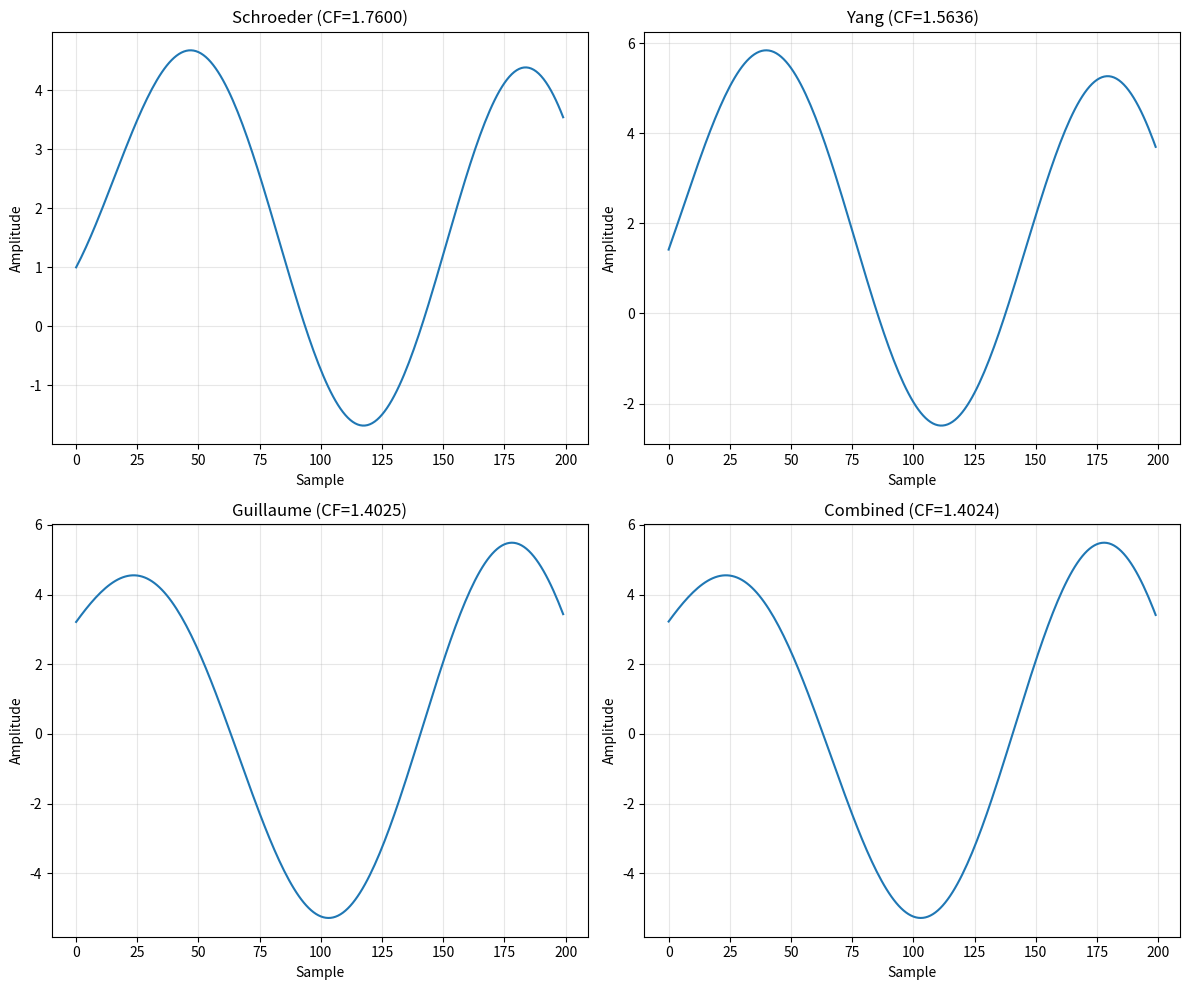

Source code (Python):
import numpy as np
import matplotlib.pyplot as plt
from scipy.fft import fft, ifft
from scipy.optimize import minimize
import time


class MultisineOptimizer:
    def __init__(self, num_tones, num_samples=4096):
        """
        Initialize the multisine optimizer

        Parameters:
        num_tones (int): Number of frequency components (K)
        num_samples (int): Number of time domain samples (N)
        """
        self.K = num_tones
        self.N = num_samples
        self.frequencies = np.arange(1, self.K + 1) / self.N

    def calculate_crest_factor(self, signal):
        """Calculate the crest factor of a signal"""
        rms = np.sqrt(np.mean(np.abs(signal) ** 2))
        peak = np.max(np.abs(signal))
        return peak / rms

    def schroeder_phases(self):
        """
        Calculate initial phases using Schroeder's method (Eq. 8 in paper)
        φ_k = π*(k-1)²/K
        """
        k = np.arange(1, self.K + 1)
        phases = np.pi * (k - 1) ** 2 / self.K
        return phases

    def generate_multisine(self, phases, amplitudes=None):
        """
        Generate multisine signal from phases and amplitudes

        Parameters:
        phases: Phase values for each frequency component
        amplitudes: Amplitude values (default: flat spectrum with unit amplitude)
        """
        if amplitudes is None:
            amplitudes = np.ones(self.K)

        # Create frequency domain representation
        C = np.zeros(self.N, dtype=complex)
        for k in range(self.K):
            freq_index = k + 1  # Skip DC component
            C[freq_index] = amplitudes[k] * np.exp(1j * phases[k])

        # Generate time domain signal using IFFT
        x = self.N * ifft(C)
        return np.real(x)

    def yang_swapping_method(self, phases, amplitudes=None, max_iterations=100,
                             tolerance=1e-6, b1=10, b2=10000):
        """
        Yang's time-frequency domain swapping algorithm (Algorithm 1 in paper)
        with logarithmic threshold adaptation
        """
        if amplitudes is None:
            amplitudes = np.ones(self.K)

        best_cf = float('inf')
        best_phases = phases.copy()

        current_phases = phases.copy()

        for iteration in range(max_iterations):
            # Generate time domain signal
            x = self.generate_multisine(current_phases, amplitudes)

            # Calculate current CF
            current_cf = self.calculate_crest_factor(x)

            if current_cf < best_cf:
                best_cf = current_cf
                best_phases = current_phases.copy()

            # Calculate adaptive threshold (Eq. 12 in paper)
            a_L = np.log10(iteration + b1) / np.log10(b2)
            a_L = np.clip(a_L, 0.75, 0.95)  # Keep within recommended range

            # Apply amplitude clipping
            threshold = a_L * np.max(np.abs(x))
            x_clipped = np.where(np.abs(x) > threshold,
                                 threshold * np.sign(x),
                                 x)

            # Transform back to frequency domain
            X_clipped = fft(x_clipped) / self.N

            # Extract new phases while keeping amplitudes
            new_phases = np.angle(X_clipped[1:self.K + 1])

            # Check convergence
            phase_change = np.mean(np.abs(new_phases - current_phases))
            if phase_change < tolerance:
                break

            current_phases = new_phases

        return best_phases, best_cf

    def guillaume_optimization(self, initial_phases, amplitudes=None,
                               p_values=[4, 8, 16, 32, 64, 128]):
        """
        Guillaume's optimization method using p-norm minimization
        """
        if amplitudes is None:
            amplitudes = np.ones(self.K)

        current_phases = initial_phases.copy()

        for p in p_values:
            # Define objective function (p-norm of time domain signal)
            def objective(phases):
                x = self.generate_multisine(phases, amplitudes)
                return np.sum(np.abs(x) ** p) ** (1 / p)

            # Optimize phases
            result = minimize(objective, current_phases,
                              method='L-BFGS-B',
                              options={'maxiter': 100})

            current_phases = result.x

        return current_phases, self.calculate_crest_factor(
            self.generate_multisine(current_phases, amplitudes))

    def optimize_multisine(self, method='combined', amplitudes=None):
        """
        Main optimization routine

        Parameters:
        method: 'schroeder', 'yang', 'guillaume', or 'combined'
        amplitudes: Amplitude spectrum (default: flat spectrum)
        """
        if amplitudes is None:
            amplitudes = np.ones(self.K)

        # Start with Schroeder phases
        initial_phases = self.schroeder_phases()

        if method == 'schroeder':
            phases = initial_phases
            cf = self.calculate_crest_factor(
                self.generate_multisine(phases, amplitudes))

        elif method == 'yang':
            phases, cf = self.yang_swapping_method(initial_phases, amplitudes)

        elif method == 'guillaume':
            phases, cf = self.guillaume_optimization(initial_phases, amplitudes)

        elif method == 'combined':
            # First apply Yang's method
            phases, cf = self.yang_swapping_method(initial_phases, amplitudes)
            # Then refine with Guillaume's method
            phases, cf = self.guillaume_optimization(phases, amplitudes)

        else:
            raise ValueError(f"Unknown method: {method}")

        return phases, cf

    def export_multisine(self, filename, phases, amplitudes=None):
        """Export multisine data to text file"""
        if amplitudes is None:
            amplitudes = np.ones(self.K)

        # Generate time domain signal
        signal = self.generate_multisine(phases, amplitudes)

        # Create time vector
        time_vector = np.arange(self.N) / self.N

        # Save to file
        header = (f"# Multisine Signal Data\n"
                  f"# Number of tones: {self.K}\n"
                  f"# Number of samples: {self.N}\n"
                  f"# Crest Factor: {self.calculate_crest_factor(signal):.6f}\n"
                  f"# Columns: Time, Signal\n")

        data = np.column_stack((time_vector, signal))
        np.savetxt(filename, data, header=header, fmt='%.10e')

        # Also save frequency domain data
        freq_filename = filename.replace('.txt', '_frequency_domain.txt')
        freq_header = (f"# Multisine Frequency Domain Data\n"
                       f"# Number of tones: {self.K}\n"
                       f"# Columns: Frequency_Index, Frequency, Amplitude, Phase_deg\n")

        freq_data = []
        for k in range(self.K):
            freq_data.append([k + 1, self.frequencies[k], amplitudes[k],
                              np.degrees(phases[k])])

        np.savetxt(freq_filename, freq_data, header=freq_header, fmt='%.10e')

        return signal


# Example usage and comparison
def main():
    # Test with different numbers of tones
    tone_counts = [15, 31]
    methods = ['schroeder', 'yang', 'guillaume', 'combined']

    results = {}

    for K in tone_counts:
        print(f"\nOptimizing multisine with {K} tones:")
        print("-" * 50)

        optimizer = MultisineOptimizer(num_tones=K, num_samples=4096)

        for method in methods:
            start_time = time.time()
            phases, cf = optimizer.optimize_multisine(method=method)
            elapsed_time = time.time() - start_time

            results[f"{K}_{method}"] = {
                'cf': cf,
                'time': elapsed_time,
                'phases': phases
            }

            print(f"{method.capitalize():12} - CF: {cf:.6f}, Time: {elapsed_time:.3f}s")

            # Export the best result for each tone count
            if method == 'combined':
                filename = f"multisine_{K}tones_optimized.txt"
                signal = optimizer.export_multisine(filename, phases)
                print(f"Exported to {filename}")

    # Create visualization for one example
    K = 31
    optimizer = MultisineOptimizer(num_tones=K, num_samples=4096)

    # Compare methods visually
    fig, axes = plt.subplots(2, 2, figsize=(12, 10))
    axes = axes.ravel()

    for idx, method in enumerate(methods):
        phases = results[f"{K}_{method}"]['phases']
        signal = optimizer.generate_multisine(phases)
        cf = results[f"{K}_{method}"]['cf']

        axes[idx].plot(signal[:200])  # Plot first 200 samples
        axes[idx].set_title(f'{method.capitalize()} (CF={cf:.4f})')
        axes[idx].set_xlabel('Sample')
        axes[idx].set_ylabel('Amplitude')
        axes[idx].grid(True, alpha=0.3)

    plt.tight_layout()
    plt.savefig('multisine_comparison.png', dpi=150)
    plt.show()

    return results


if __name__ == "__main__":
    results = main()
